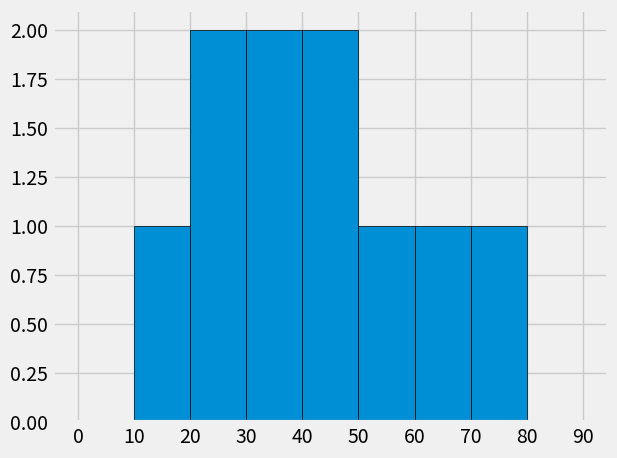

The script that saved this image:
from matplotlib import pyplot as plt

ages = sorted([10,22,25,36,45,52,45,65,35,75])
bins = [i for i in range(0,100,10)]
plt.style.use('fivethirtyeight')

plt.hist(ages, edgecolor = 'black', bins=bins)
plt.xticks(ticks=bins, labels=bins)
plt.tight_layout()
plt.show()